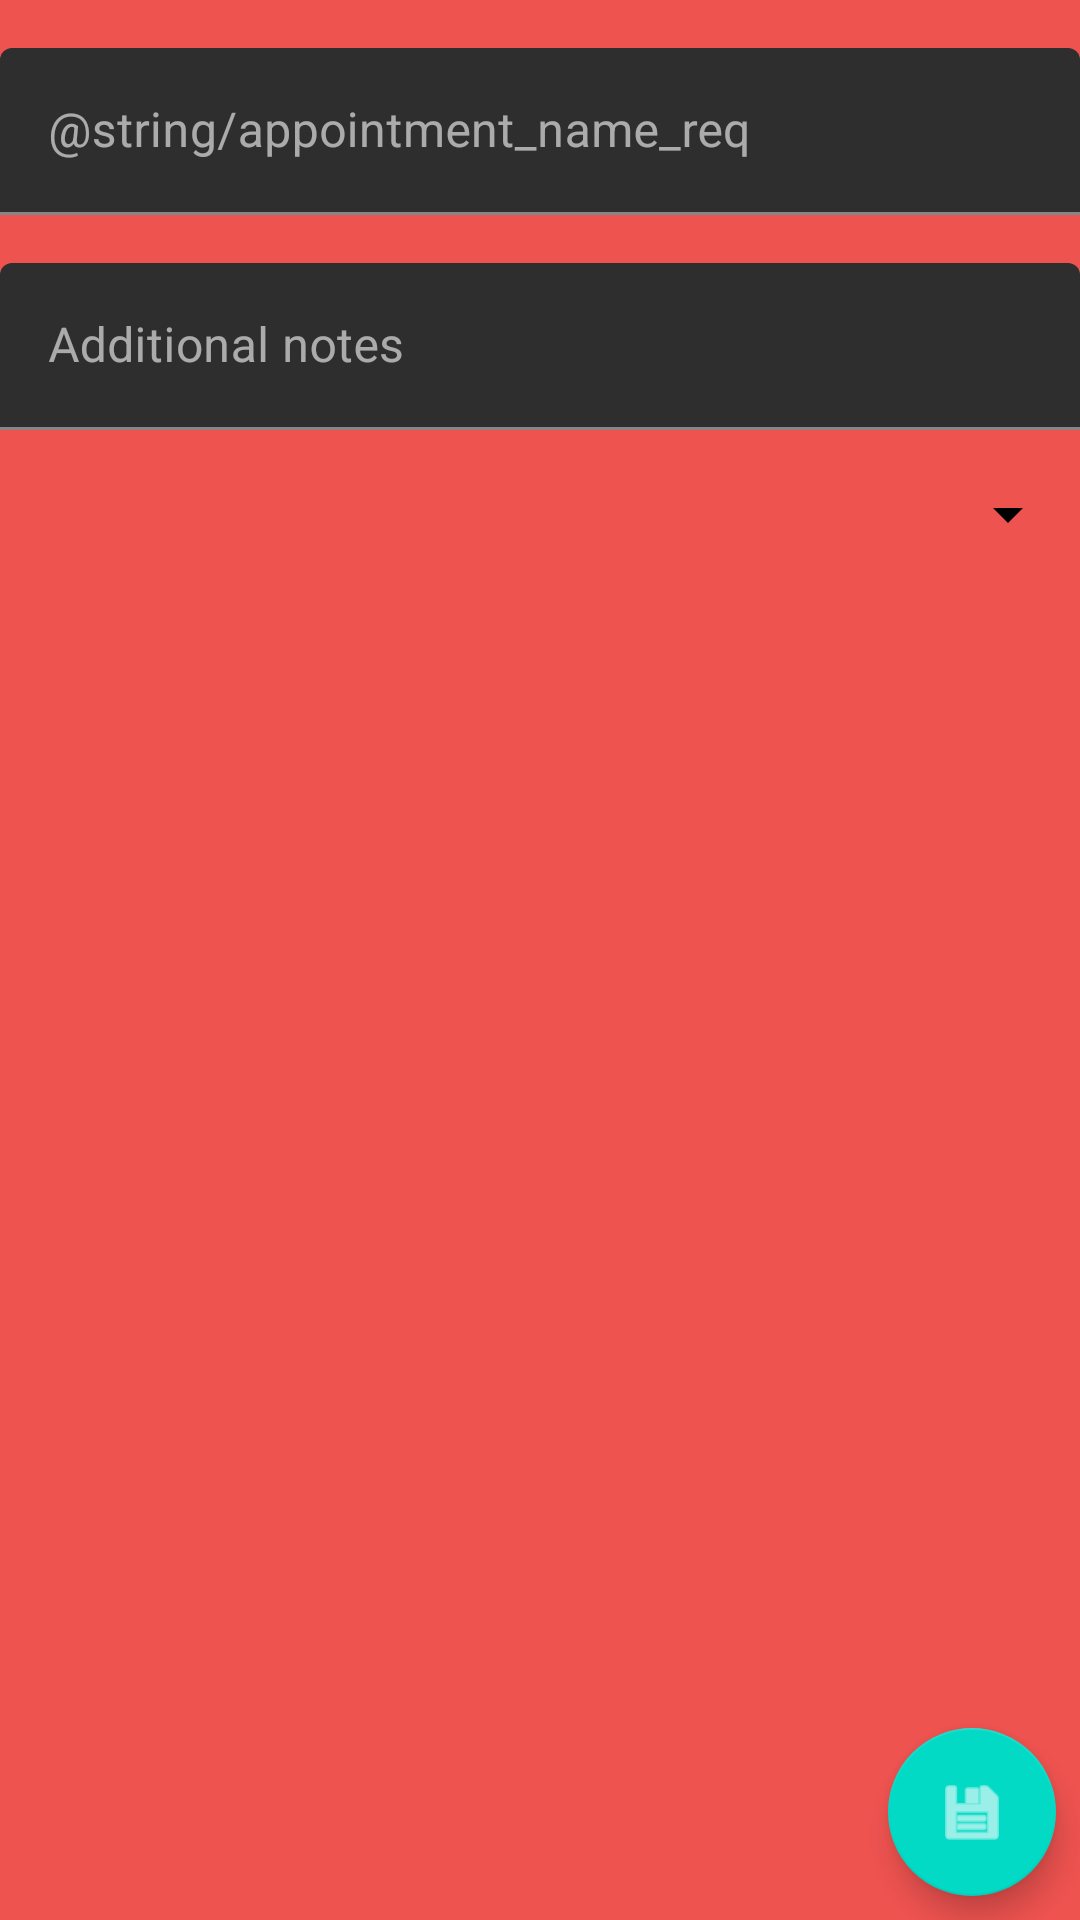

Android layout source for this screen:
<!-- AndroidManifest.xml: application theme RemindMeTheme.NoActionBar -->
<!-- res/layout/fragment_appointment_detail.xml -->
<?xml version="1.0" encoding="utf-8"?>
<androidx.constraintlayout.widget.ConstraintLayout xmlns:android="http://schemas.android.com/apk/res/android"
    xmlns:app="http://schemas.android.com/apk/res-auto"
    xmlns:tools="http://schemas.android.com/tools"
    android:layout_width="match_parent"
    android:layout_height="match_parent"
    android:layout_margin="@dimen/margin"
    tools:context=".fragments.EditAppointmentFragment">

    <com.google.android.material.textfield.TextInputLayout
        android:id="@+id/appointment_name_label"
        android:layout_width="0dp"
        android:layout_height="wrap_content"
        android:layout_marginTop="@dimen/margin"
        android:hint="@string/appointment_name_req"
        app:layout_constraintEnd_toEndOf="parent"
        app:layout_constraintStart_toStartOf="parent"
        app:layout_constraintTop_toTopOf="parent">

        <com.google.android.material.textfield.TextInputEditText
            android:id="@+id/appointment_name"
            android:layout_width="match_parent"
            android:layout_height="match_parent"
            android:inputType="textAutoComplete|textCapWords"
            android:singleLine="true" />
    </com.google.android.material.textfield.TextInputLayout>

    <com.google.android.material.textfield.TextInputLayout
        android:id="@+id/appointment_text_label"
        android:layout_width="0dp"
        android:layout_height="wrap_content"
        android:layout_marginTop="@dimen/margin"
        android:hint="@string/appointment_text_req"
        app:layout_constraintEnd_toEndOf="parent"
        app:layout_constraintStart_toStartOf="parent"
        app:layout_constraintTop_toBottomOf="@+id/appointment_name_label">

        <com.google.android.material.textfield.TextInputEditText
            android:id="@+id/appointment_text"
            android:layout_width="match_parent"
            android:layout_height="match_parent"
            android:inputType="textAutoComplete|textCapWords"
            android:singleLine="true" />
    </com.google.android.material.textfield.TextInputLayout>

    <Spinner
        android:id="@+id/appointment_location"
        android:layout_width="match_parent"
        android:layout_height="wrap_content"
        android:layout_marginTop="@dimen/margin"
        app:layout_constraintEnd_toEndOf="parent"
        app:layout_constraintStart_toStartOf="parent"
        app:layout_constraintTop_toBottomOf="@+id/appointment_text_label" />

    


    <com.google.android.material.floatingactionbutton.FloatingActionButton
        android:id="@+id/save_button"
        android:layout_width="wrap_content"
        android:layout_height="wrap_content"
        android:layout_marginEnd="@dimen/margin_between_elements"
        android:layout_marginBottom="@dimen/margin_between_elements"
        android:contentDescription="@string/save"
        android:src="@android:drawable/ic_menu_save"
        app:layout_constraintBottom_toBottomOf="parent"
        app:layout_constraintEnd_toEndOf="parent"
        app:tint="@android:color/white" />

</androidx.constraintlayout.widget.ConstraintLayout>
<!-- resources referenced by this layout -->
<resources>
  <dimen name="margin">16dp</dimen>
  <dimen name="margin_between_elements">8dp</dimen>
  <string name="appointment_text_req">Additional notes</string>
  <string name="save">Save</string>
  <style name="RemindMeTheme.NoActionBar">
          <item name="windowActionBar">false</item>
          <item name="windowNoTitle">true</item>
      </style>
</resources>
